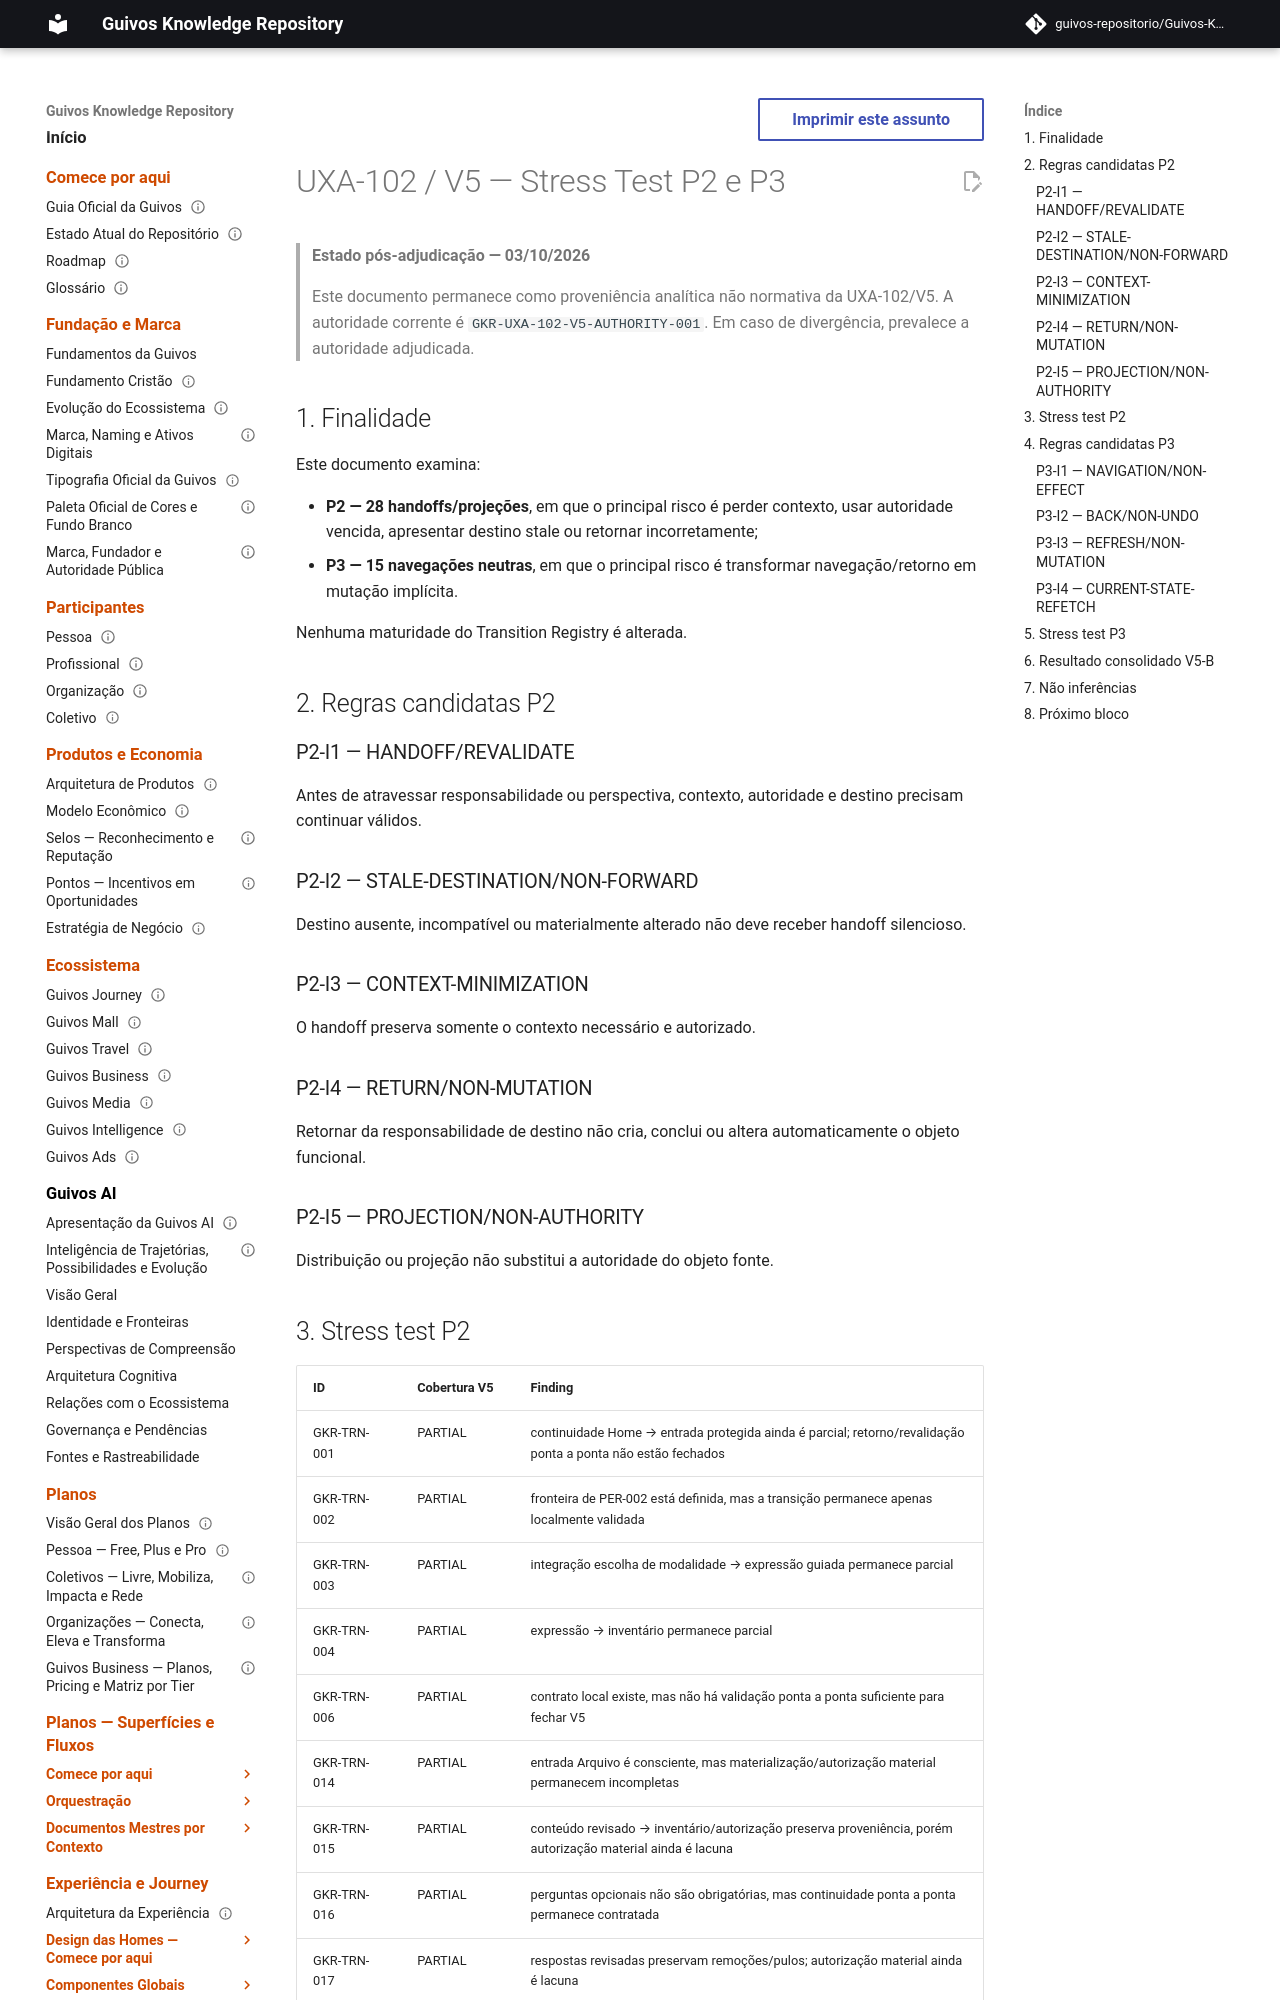

repository: guivos-repositorio/Guivos-Knowledge-Repository · page: experience-architecture/uxa-102-v5-p2-p3-stress-test/index.html · generator: mkdocs

---
id: GKR-UXA-102-V5-P2-P3-STRESS-TEST-001
title: UXA-102 / V5 — Stress Test P2 e P3
status: superseded
version: 0.1.0
owner: Arquitetura da Experiência da Guivos
last_updated: 2026-10-03
normative: false
maturity: v5_b2_b3_stress_test
depends_on:
  - UXA-102
  - GKR-UXA-102-V5-EFFECT-CLASSIFICATION-001
  - GKR-JOURNEY-TRANSITION-REGISTRY-001
---

# UXA-102 / V5 — Stress Test P2 e P3

> **Estado pós-adjudicação — 03/10/2026**
>
> Este documento permanece como proveniência analítica não normativa da UXA-102/V5. A autoridade corrente é `GKR-UXA-102-V5-AUTHORITY-001`. Em caso de divergência, prevalece a autoridade adjudicada.


## 1. Finalidade

Este documento examina:

- **P2 — 28 handoffs/projeções**, em que o principal risco é perder contexto, usar autoridade vencida, apresentar destino stale ou retornar incorretamente;
- **P3 — 15 navegações neutras**, em que o principal risco é transformar navegação/retorno em mutação implícita.

Nenhuma maturidade do Transition Registry é alterada.

## 2. Regras candidatas P2

### P2-I1 — HANDOFF/REVALIDATE

Antes de atravessar responsabilidade ou perspectiva, contexto, autoridade e destino precisam continuar válidos.

### P2-I2 — STALE-DESTINATION/NON-FORWARD

Destino ausente, incompatível ou materialmente alterado não deve receber handoff silencioso.

### P2-I3 — CONTEXT-MINIMIZATION

O handoff preserva somente o contexto necessário e autorizado.

### P2-I4 — RETURN/NON-MUTATION

Retornar da responsabilidade de destino não cria, conclui ou altera automaticamente o objeto funcional.

### P2-I5 — PROJECTION/NON-AUTHORITY

Distribuição ou projeção não substitui a autoridade do objeto fonte.
